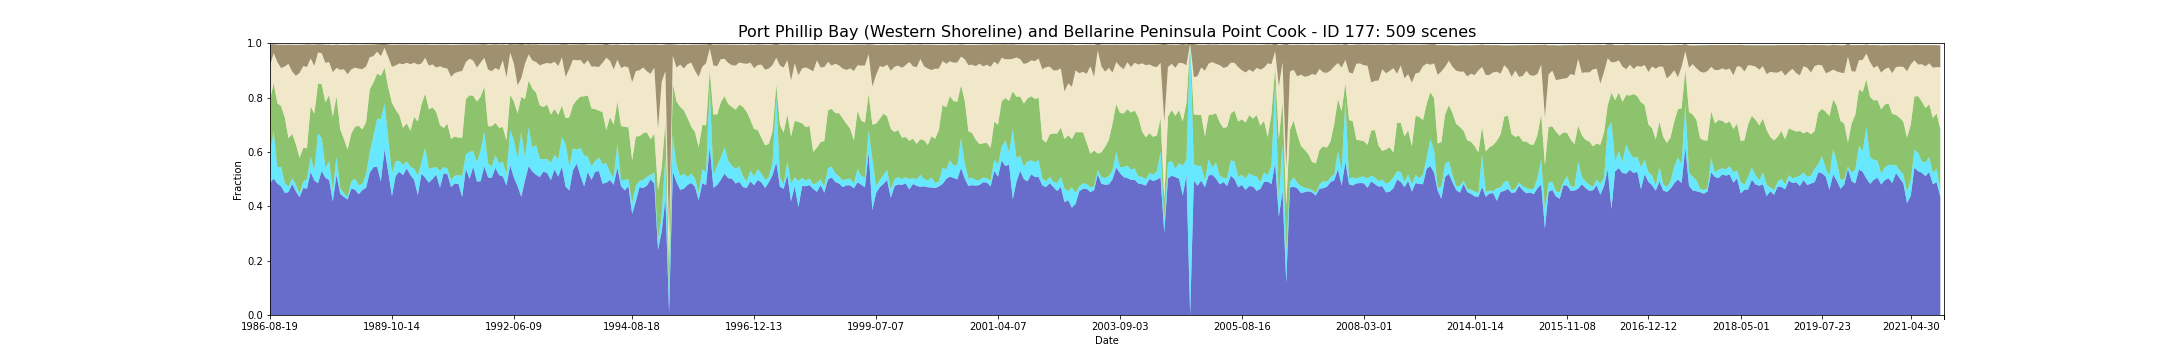

The file beside this chart, header and first rows:
feature_id, water, wet, bs, pv, npv, pc_missing, date, s3_csv_path, display_time
177, 0.4859, 0.108, 0.07712, 0.1977, 0.1263, 0.001924, 1986-08-19T23:31:06Z, s3://dea-public-data-dev/projects/WIT/Ra…, 1986-08-19
177, 0.502, 0.1754, 0.03338, 0.1757, 0.11, 0.003849, 1987-08-31T23:29:57Z, s3://dea-public-data-dev/projects/WIT/Ra…, 1987-08-31
177, 0.483, 0.06051, 0.0639, 0.2362, 0.1508, 0.0, 1987-09-16T23:30:21Z, s3://dea-public-data-dev/projects/WIT/Ra…, 1987-09-16
177, 0.4738, 0.0712, 0.08627, 0.223, 0.1404, 0.0, 1987-10-02T23:30:41Z, s3://dea-public-data-dev/projects/WIT/Ra…, 1987-10-02
177, 0.449, 0.03699, 0.07982, 0.2416, 0.1867, 0.0, 1987-10-25T23:37:15Z, s3://dea-public-data-dev/projects/WIT/Ra…, 1987-10-25
177, 0.4522, 0.01967, 0.07084, 0.1784, 0.2735, 0.0, 1987-12-21T23:32:05Z, s3://dea-public-data-dev/projects/WIT/Ra…, 1987-12-21
177, 0.4815, 0.02182, 0.0986, 0.1629, 0.2295, 0.0004276, 1988-02-14T23:39:15Z, s3://dea-public-data-dev/projects/WIT/Ra…, 1988-02-14
177, 0.4549, 0.02585, 0.114, 0.1481, 0.2515, 0.00727, 1988-03-01T23:39:25Z, s3://dea-public-data-dev/projects/WIT/Ra…, 1988-03-01
177, 0.4338, 0.01176, 0.1035, 0.1323, 0.3128, 0.0, 1988-03-26T23:33:28Z, s3://dea-public-data-dev/projects/WIT/Ra…, 1988-03-26
177, 0.4672, 0.02395, 0.07886, 0.1237, 0.3009, 0.0, 1988-04-11T23:33:33Z, s3://dea-public-data-dev/projects/WIT/Ra…, 1988-04-11
177, 0.4647, 0.03598, 0.08303, 0.1128, 0.299, 0.02544, 1988-04-18T23:39:46Z, s3://dea-public-data-dev/projects/WIT/Ra…, 1988-04-18
177, 0.5258, 0.05581, 0.05124, 0.1864, 0.176, 0.0, 1988-05-20T23:40:04Z, s3://dea-public-data-dev/projects/WIT/Ra…, 1988-05-20
177, 0.495, 0.03998, 0.07796, 0.2055, 0.1763, 0.0, 1988-05-29T23:33:56Z, s3://dea-public-data-dev/projects/WIT/Ra…, 1988-05-29
177, 0.4847, 0.1832, 0.02981, 0.1846, 0.1136, 0.0, 1988-06-30T23:34:06Z, s3://dea-public-data-dev/projects/WIT/Ra…, 1988-06-30
177, 0.53, 0.121, 0.03269, 0.1979, 0.114, 0.0, 1988-07-16T23:34:09Z, s3://dea-public-data-dev/projects/WIT/Ra…, 1988-07-16
177, 0.5042, 0.03678, 0.06703, 0.2413, 0.1452, 0.0, 1988-08-01T23:34:11Z, s3://dea-public-data-dev/projects/WIT/Ra…, 1988-08-01
177, 0.497, 0.07017, 0.06426, 0.2426, 0.1206, 0.003635, 1988-08-24T23:40:25Z, s3://dea-public-data-dev/projects/WIT/Ra…, 1988-08-24
177, 0.4178, 0.04182, 0.1003, 0.2698, 0.1636, 0.02352, 1988-09-25T23:40:18Z, s3://dea-public-data-dev/projects/WIT/Ra…, 1988-09-25
177, 0.5146, 0.06941, 0.08538, 0.2215, 0.104, 0.0697, 1988-10-04T23:34:06Z, s3://dea-public-data-dev/projects/WIT/Ra…, 1988-10-04
177, 0.4458, 0.02181, 0.0916, 0.2156, 0.2188, 0.0, 1988-10-27T23:40:11Z, s3://dea-public-data-dev/projects/WIT/Ra…, 1988-10-27
177, 0.4347, 0.01347, 0.08922, 0.1996, 0.2567, 0.0, 1988-11-05T23:34:04Z, s3://dea-public-data-dev/projects/WIT/Ra…, 1988-11-05
177, 0.4248, 0.008766, 0.1078, 0.1756, 0.2766, 0.0, 1988-11-12T23:40:13Z, s3://dea-public-data-dev/projects/WIT/Ra…, 1988-11-12
177, 0.4648, 0.02694, 0.09037, 0.1756, 0.2367, 0.0, 1988-12-14T23:39:59Z, s3://dea-public-data-dev/projects/WIT/Ra…, 1988-12-14
177, 0.4614, 0.04148, 0.08482, 0.1894, 0.2175, 0.0, 1988-12-23T23:33:45Z, s3://dea-public-data-dev/projects/WIT/Ra…, 1988-12-23
177, 0.4443, 0.03293, 0.08756, 0.2193, 0.21, 0.0, 1989-01-24T23:33:24Z, s3://dea-public-data-dev/projects/WIT/Ra…, 1989-01-24
177, 0.4593, 0.02288, 0.08995, 0.2006, 0.2218, 0.0, 1989-01-31T23:39:40Z, s3://dea-public-data-dev/projects/WIT/Ra…, 1989-01-31
177, 0.4683, 0.04919, 0.08043, 0.192, 0.205, 0.04811, 1989-02-09T23:33:26Z, s3://dea-public-data-dev/projects/WIT/Ra…, 1989-02-09
177, 0.5234, 0.07633, 0.04653, 0.2297, 0.1187, 0.0, 1989-06-01T23:31:44Z, s3://dea-public-data-dev/projects/WIT/Ra…, 1989-06-01
177, 0.5437, 0.1156, 0.04259, 0.1969, 0.09652, 0.003421, 1989-06-24T23:37:23Z, s3://dea-public-data-dev/projects/WIT/Ra…, 1989-06-24
177, 0.5454, 0.1764, 0.02723, 0.1661, 0.08101, 0.0, 1989-07-03T23:31:04Z, s3://dea-public-data-dev/projects/WIT/Ra…, 1989-07-03
177, 0.4907, 0.2308, 0.0445, 0.1591, 0.07174, 0.004276, 1989-07-10T23:37:05Z, s3://dea-public-data-dev/projects/WIT/Ra…, 1989-07-10
177, 0.609, 0.1699, 0.01433, 0.1308, 0.07331, 0.08018, 1989-08-11T23:36:25Z, s3://dea-public-data-dev/projects/WIT/Ra…, 1989-08-11
177, 0.5262, 0.1229, 0.04647, 0.1885, 0.1115, 0.0, 1989-08-20T23:30:02Z, s3://dea-public-data-dev/projects/WIT/Ra…, 1989-08-20
177, 0.4371, 0.08413, 0.08111, 0.2598, 0.1319, 0.01133, 1989-10-14T23:34:48Z, s3://dea-public-data-dev/projects/WIT/Ra…, 1989-10-14
177, 0.5112, 0.05431, 0.0765, 0.1893, 0.1632, 0.0, 1989-12-01T23:33:29Z, s3://dea-public-data-dev/projects/WIT/Ra…, 1989-12-01
177, 0.5268, 0.04041, 0.06887, 0.169, 0.1896, 0.0, 1989-12-10T23:27:03Z, s3://dea-public-data-dev/projects/WIT/Ra…, 1989-12-10
177, 0.5142, 0.03784, 0.07244, 0.1369, 0.2334, 0.0, 1990-02-12T23:25:01Z, s3://dea-public-data-dev/projects/WIT/Ra…, 1990-02-12
177, 0.5394, 0.02587, 0.06683, 0.1402, 0.2226, 0.0, 1990-03-07T23:30:25Z, s3://dea-public-data-dev/projects/WIT/Ra…, 1990-03-07
177, 0.5146, 0.03079, 0.07159, 0.1326, 0.245, 0.0, 1990-03-16T23:23:57Z, s3://dea-public-data-dev/projects/WIT/Ra…, 1990-03-16
177, 0.4973, 0.04148, 0.06625, 0.1899, 0.1995, 0.0, 1990-05-19T23:23:42Z, s3://dea-public-data-dev/projects/WIT/Ra…, 1990-05-19
177, 0.4413, 0.0712, 0.0734, 0.1996, 0.2092, 0.0, 1990-05-26T23:29:48Z, s3://dea-public-data-dev/projects/WIT/Ra…, 1990-05-26
177, 0.52, 0.04191, 0.06893, 0.2135, 0.15, 0.0, 1990-07-22T23:23:31Z, s3://dea-public-data-dev/projects/WIT/Ra…, 1990-07-22
177, 0.505, 0.1112, 0.04855, 0.1985, 0.132, 0.0, 1990-08-23T23:23:21Z, s3://dea-public-data-dev/projects/WIT/Ra…, 1990-08-23
177, 0.4868, 0.0501, 0.07715, 0.2193, 0.1609, 0.0697, 1990-09-08T23:23:17Z, s3://dea-public-data-dev/projects/WIT/Ra…, 1990-09-08
177, 0.5005, 0.04084, 0.07231, 0.2227, 0.1578, 0.0, 1990-11-11T23:22:57Z, s3://dea-public-data-dev/projects/WIT/Ra…, 1990-11-11
177, 0.5166, 0.02801, 0.08353, 0.202, 0.164, 0.0, 1990-11-18T23:29:05Z, s3://dea-public-data-dev/projects/WIT/Ra…, 1990-11-18
177, 0.4685, 0.06153, 0.07945, 0.169, 0.2161, 0.07227, 1990-12-04T23:28:50Z, s3://dea-public-data-dev/projects/WIT/Ra…, 1990-12-04
177, 0.5215, 0.02331, 0.08512, 0.1433, 0.2213, 0.0, 1990-12-29T23:23:13Z, s3://dea-public-data-dev/projects/WIT/Ra…, 1990-12-29
177, 0.5181, 0.0208, 0.08785, 0.1649, 0.2029, 0.002993, 1991-02-06T23:30:11Z, s3://dea-public-data-dev/projects/WIT/Ra…, 1991-02-06
177, 0.4708, 0.02548, 0.1172, 0.1519, 0.2286, 0.001283, 1991-03-03T23:24:35Z, s3://dea-public-data-dev/projects/WIT/Ra…, 1991-03-03
177, 0.4839, 0.02886, 0.1044, 0.1445, 0.2326, 0.0, 1991-03-19T23:24:57Z, s3://dea-public-data-dev/projects/WIT/Ra…, 1991-03-19
177, 0.4828, 0.03211, 0.09928, 0.1374, 0.2429, 0.001283, 1991-05-06T23:25:46Z, s3://dea-public-data-dev/projects/WIT/Ra…, 1991-05-06
177, 0.4336, 0.07847, 0.09658, 0.1405, 0.2455, 0.0, 1991-05-13T23:32:02Z, s3://dea-public-data-dev/projects/WIT/Ra…, 1991-05-13
177, 0.5375, 0.05409, 0.06439, 0.2031, 0.1357, 0.0, 1991-07-16T23:32:57Z, s3://dea-public-data-dev/projects/WIT/Ra…, 1991-07-16
177, 0.5007, 0.09921, 0.05167, 0.2086, 0.1346, 0.0, 1991-07-25T23:26:55Z, s3://dea-public-data-dev/projects/WIT/Ra…, 1991-07-25
177, 0.5452, 0.0573, 0.05919, 0.2042, 0.1291, 0.0, 1991-08-01T23:33:06Z, s3://dea-public-data-dev/projects/WIT/Ra…, 1991-08-01
177, 0.4908, 0.07127, 0.08475, 0.2231, 0.1251, 0.02502, 1991-09-02T23:33:23Z, s3://dea-public-data-dev/projects/WIT/Ra…, 1991-09-02
177, 0.4922, 0.1129, 0.067, 0.1982, 0.1255, 0.0, 1991-10-04T23:33:38Z, s3://dea-public-data-dev/projects/WIT/Ra…, 1991-10-04
177, 0.5474, 0.127, 0.04984, 0.1658, 0.1065, 0.0, 1991-10-20T23:33:47Z, s3://dea-public-data-dev/projects/WIT/Ra…, 1991-10-20
177, 0.5063, 0.05153, 0.09148, 0.1367, 0.2086, 0.0, 1991-12-07T23:34:07Z, s3://dea-public-data-dev/projects/WIT/Ra…, 1991-12-07
... 449 more rows
